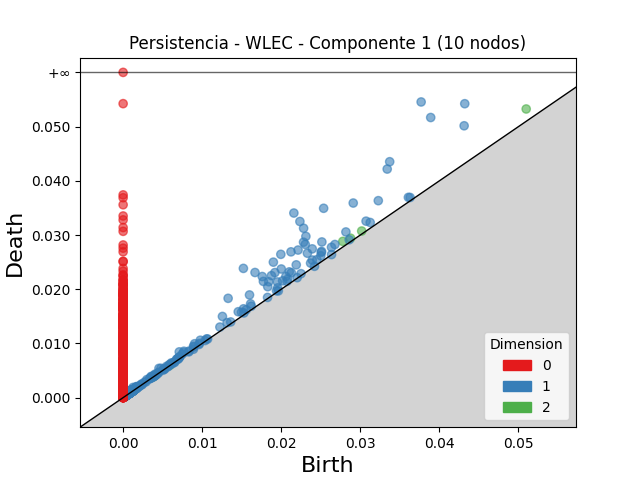

The data file committed next to this chart (first rows):
dimension, birth, death
2, 0.051, 0.05328
2, 0.0278, 0.02884
2, 0.02878, 0.02943
2, 0.03019, 0.03075
2, 0.001422, 0.001554
2, 0.00136, 0.001473
2, 0.001305, 0.001404
2, 0.0009228, 0.0009925
2, 0.005903, 0.00597
2, 0.004115, 0.004182
2, 0.0009386, 0.0009956
2, 0.001298, 0.001326
2, 0.0006823, 0.0007092
2, 0.001186, 0.001211
2, 0.001438, 0.001462
2, 0.003818, 0.003842
2, 0.001246, 0.001265
2, 0.001079, 0.001088
2, 0.001081, 0.001086
2, 0.000808, 0.0008135
2, 0.0008155, 0.0008205
2, 0.001196, 0.0012
1, 0.03771, 0.05458
1, 0.03892, 0.0517
1, 0.0216, 0.03407
1, 0.04323, 0.05425
1, 0.02237, 0.03251
1, 0.03373, 0.04355
1, 0.02537, 0.03495
1, 0.03342, 0.04219
1, 0.01522, 0.02386
1, 0.02284, 0.03127
1, 0.04315, 0.05018
1, 0.02912, 0.03592
1, 0.02312, 0.02976
1, 0.01995, 0.02645
1, 0.01669, 0.0231
1, 0.01901, 0.02501
1, 0.02283, 0.02869
1, 0.02124, 0.02691
1, 0.02305, 0.02829
1, 0.02214, 0.02724
1, 0.01329, 0.01833
1, 0.0176, 0.02235
1, 0.03229, 0.03636
1, 0.01921, 0.02308
1, 0.01877, 0.02252
1, 0.02001, 0.02375
1, 0.01775, 0.02145
1, 0.02515, 0.02874
1, 0.02393, 0.02746
1, 0.02332, 0.02666
1, 0.01842, 0.02139
1, 0.01599, 0.01896
1, 0.02191, 0.02451
1, 0.01257, 0.01499
1, 0.02819, 0.03058
1, 0.02103, 0.02322
1, 0.0183, 0.02048
1, 0.02511, 0.02699
... 4,774 more rows
